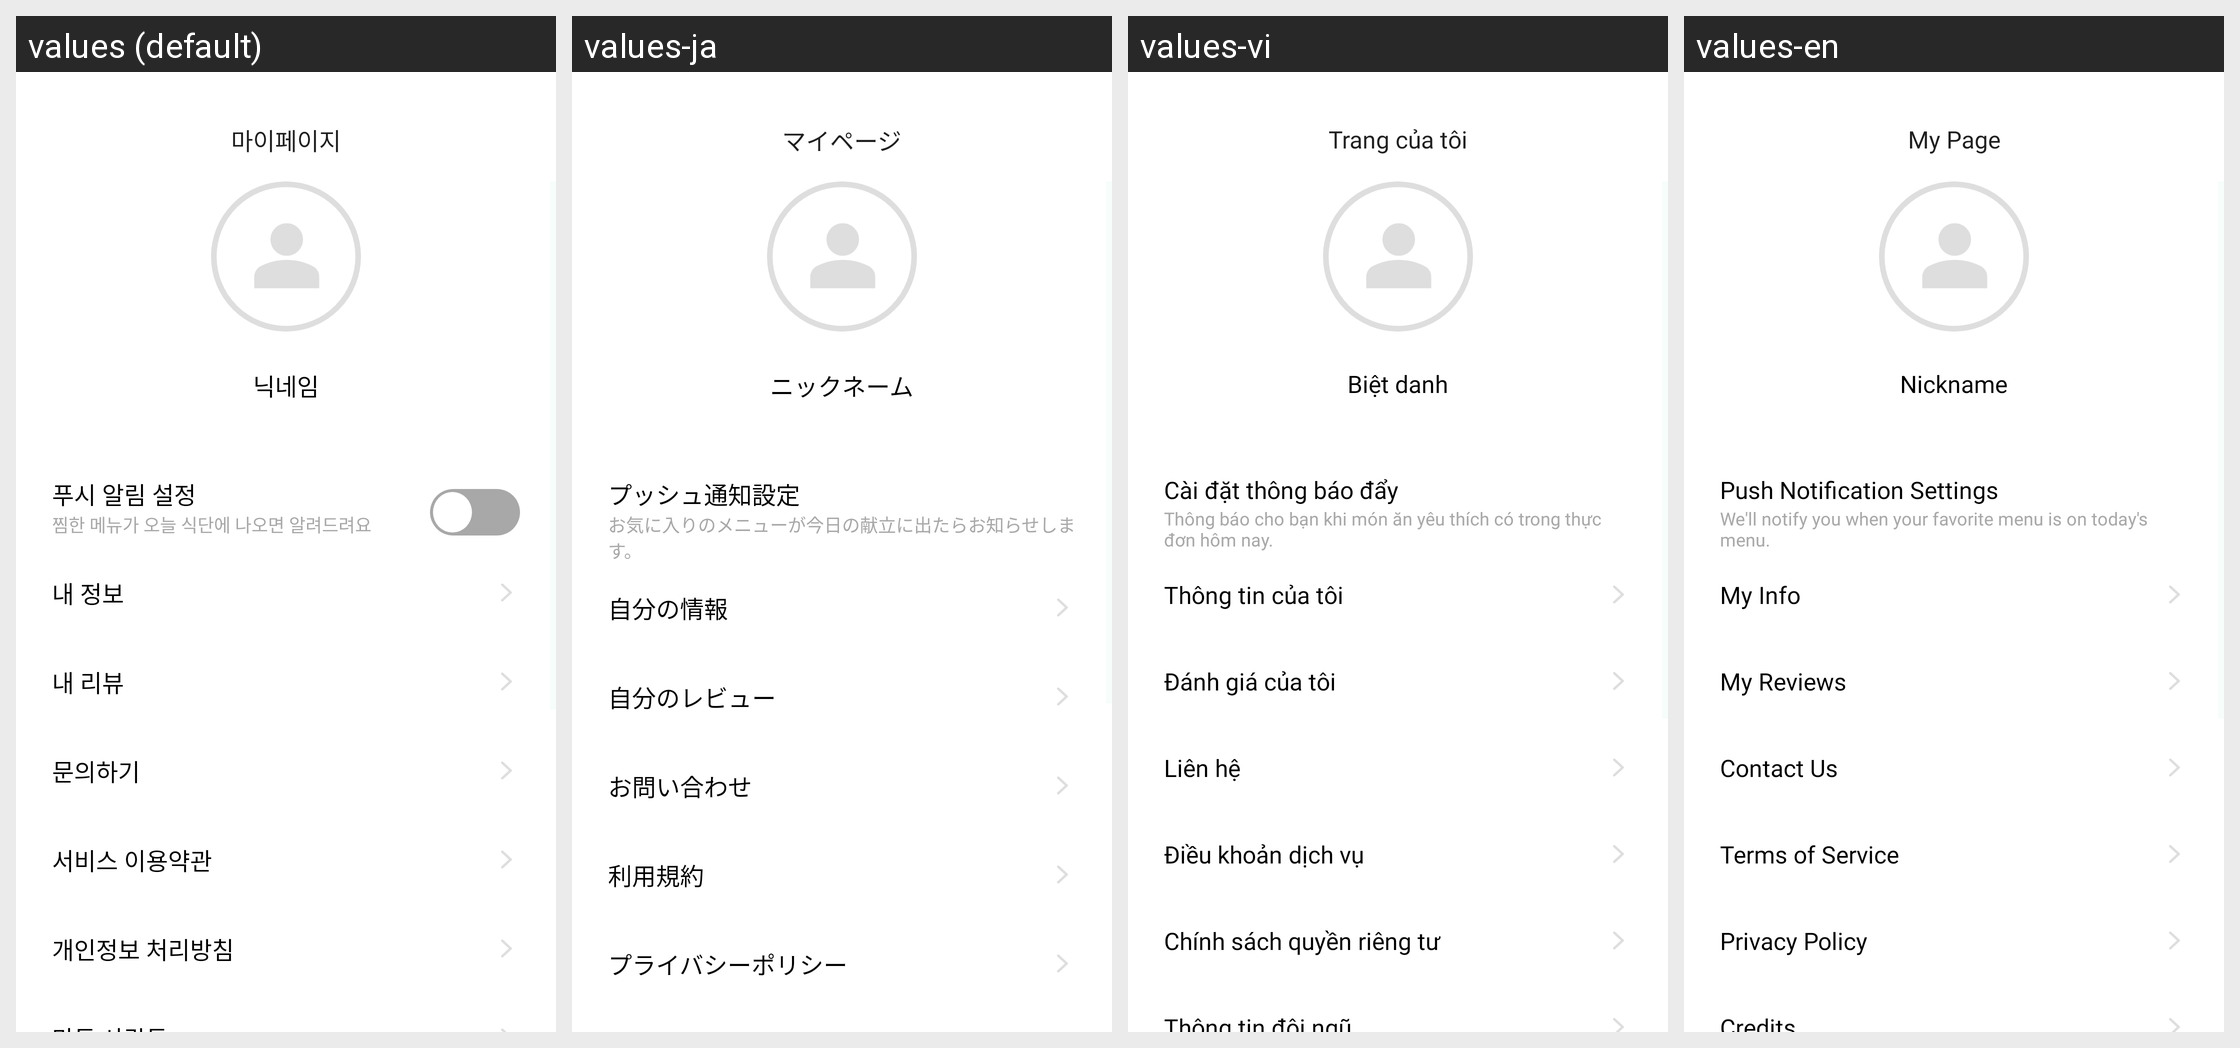

Translations of the strings shown on this Android screen, per locale in the grid:
Android screen res/layout/fragment_my_page.xml rendered under 4 locales, left to right: values (default), values-ja, values-vi, values-en. Device: Nexus 5 (rendered at 1080×1920; each locale shown at half size, 540×960, under a caption strip naming it); theme Theme.EatSSUAndroid.
Other locales in the repository, not shown: values-zh.
Strings drawn on this screen, with the default value and each locale's value (text and hints the layout hard-codes, and strings that could not be matched under every locale, appear in the picture but are not listed):

mypage
  values: 마이페이지
  values-ja: マイページ
  values-vi: Trang của tôi
  values-en: My Page

nickname
  values: 닉네임
  values-ja: ニックネーム
  values-vi: Biệt danh
  values-en: Nickname

mypage_push_notification_title
  values: 푸시 알림 설정
  values-ja: プッシュ通知設定
  values-vi: Cài đặt thông báo đẩy
  values-en: Push Notification Settings

mypage_push_notification_description
  values: 찜한 메뉴가 오늘 식단에 나오면 알려드려요
  values-ja: お気に入りのメニューが今日の献立に出たらお知らせします。
  values-vi: Thông báo cho bạn khi món ăn yêu thích có trong thực đơn hôm nay.
  values-en: We'll notify you when your favorite menu is on today's menu.

my_info
  values: 내 정보
  values-ja: 自分の情報
  values-vi: Thông tin của tôi
  values-en: My Info

my_review
  values: 내 리뷰
  values-ja: 自分のレビュー
  values-vi: Đánh giá của tôi
  values-en: My Reviews

inquire
  values: 문의하기
  values-ja: お問い合わせ
  values-vi: Liên hệ
  values-en: Contact Us

service_rule
  values: 서비스 이용약관
  values-ja: 利用規約
  values-vi: Điều khoản dịch vụ
  values-en: Terms of Service

private_information
  values: 개인정보 처리방침
  values-ja: プライバシーポリシー
  values-vi: Chính sách quyền riêng tư
  values-en: Privacy Policy
